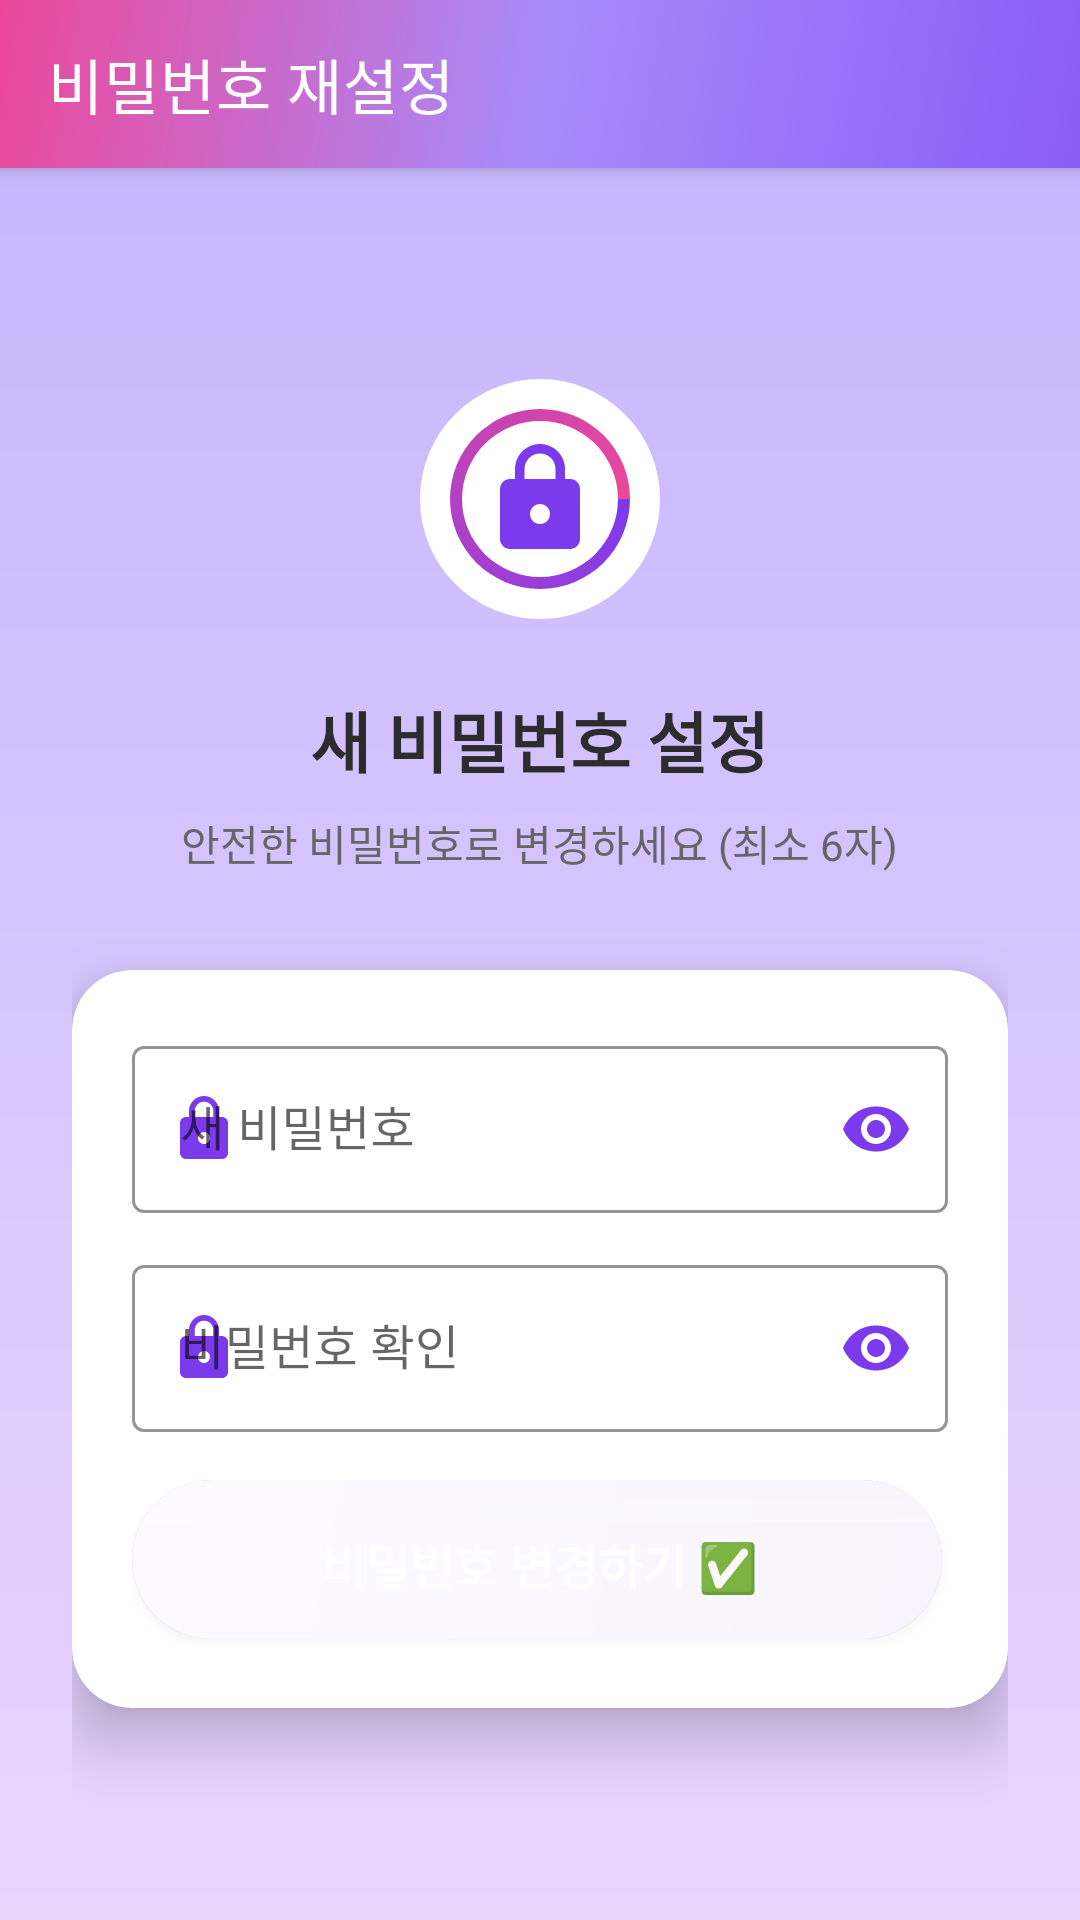

The Android layout XML behind this screen, and the referenced resources:
<!-- AndroidManifest.xml: application theme Theme.GPS -->
<!-- res/layout/activity_reset_password.xml -->
<?xml version="1.0" encoding="utf-8"?>
<LinearLayout xmlns:android="http://schemas.android.com/apk/res/android"
    xmlns:app="http://schemas.android.com/apk/res-auto"
    xmlns:tools="http://schemas.android.com/tools"
    android:layout_width="match_parent"
    android:layout_height="match_parent"
    android:orientation="vertical"
    android:background="@drawable/bg_gradient_spring"
    tools:context=".activities.Register_Login.ResetPasswordActivity">

    
    <androidx.appcompat.widget.Toolbar
        android:id="@+id/toolbar"
        android:layout_width="match_parent"
        android:layout_height="?attr/actionBarSize"
        android:background="@drawable/toolbar_gradient"
        android:elevation="4dp"
        android:theme="@style/ThemeOverlay.AppCompat.Dark.ActionBar"
        app:title="비밀번호 재설정"
        app:titleTextColor="@color/white" />

    <ScrollView
        android:layout_width="match_parent"
        android:layout_height="match_parent"
        android:fillViewport="true">

        <LinearLayout
            android:layout_width="match_parent"
            android:layout_height="wrap_content"
            android:orientation="vertical"
            android:gravity="center"
            android:padding="24dp">

            
            <ImageView
                android:layout_width="80dp"
                android:layout_height="80dp"
                android:layout_marginBottom="24dp"
                android:src="@drawable/ic_lock"
                android:background="@drawable/circle_image_background"
                android:padding="20dp"
                android:tint="@color/colorPrimary" />

            <TextView
                android:layout_width="wrap_content"
                android:layout_height="wrap_content"
                android:text="새 비밀번호 설정"
                android:textSize="22sp"
                android:textStyle="bold"
                android:textColor="@color/textPrimary"
                android:layout_marginBottom="8dp"/>

            <TextView
                android:layout_width="wrap_content"
                android:layout_height="wrap_content"
                android:text="안전한 비밀번호로 변경하세요 (최소 6자)"
                android:textSize="14sp"
                android:textColor="@color/textSecondary"
                android:gravity="center"
                android:layout_marginBottom="32dp"/>

            
            <androidx.cardview.widget.CardView
                android:layout_width="match_parent"
                android:layout_height="wrap_content"
                app:cardCornerRadius="20dp"
                app:cardElevation="12dp"
                app:cardBackgroundColor="@color/white">

                <LinearLayout
                    android:layout_width="match_parent"
                    android:layout_height="wrap_content"
                    android:orientation="vertical"
                    android:padding="20dp">

                    <com.google.android.material.textfield.TextInputLayout
                        android:layout_width="match_parent"
                        android:layout_height="wrap_content"
                        android:layout_marginBottom="12dp"
                        android:hint="새 비밀번호"
                        app:boxStrokeColor="@color/colorPrimary"
                        app:hintTextColor="@color/colorPrimary"
                        app:startIconDrawable="@drawable/ic_lock"
                        app:startIconTint="@color/colorPrimary"
                        app:endIconMode="password_toggle"
                        app:endIconTint="@color/colorPrimary"
                        style="@style/Widget.MaterialComponents.TextInputLayout.OutlinedBox">

                        <com.google.android.material.textfield.TextInputEditText
                            android:id="@+id/etNewPassword"
                            android:layout_width="match_parent"
                            android:layout_height="wrap_content"
                            android:inputType="textPassword"
                            android:maxLines="1" />
                    </com.google.android.material.textfield.TextInputLayout>

                    <com.google.android.material.textfield.TextInputLayout
                        android:layout_width="match_parent"
                        android:layout_height="wrap_content"
                        android:layout_marginBottom="16dp"
                        android:hint="비밀번호 확인"
                        app:boxStrokeColor="@color/colorPrimary"
                        app:hintTextColor="@color/colorPrimary"
                        app:startIconDrawable="@drawable/ic_lock"
                        app:startIconTint="@color/colorPrimary"
                        app:endIconMode="password_toggle"
                        app:endIconTint="@color/colorPrimary"
                        style="@style/Widget.MaterialComponents.TextInputLayout.OutlinedBox">

                        <com.google.android.material.textfield.TextInputEditText
                            android:id="@+id/etConfirmPassword"
                            android:layout_width="match_parent"
                            android:layout_height="wrap_content"
                            android:inputType="textPassword"
                            android:maxLines="1" />
                    </com.google.android.material.textfield.TextInputLayout>

                    <Button
                        android:id="@+id/btnResetPassword"
                        android:layout_width="match_parent"
                        android:layout_height="56dp"
                        android:text="비밀번호 변경하기 ✅"
                        android:textSize="16sp"
                        android:textStyle="bold"
                        android:textColor="@color/white"
                        android:background="@drawable/button_primary_background"
                        android:elevation="2dp" />
                </LinearLayout>
            </androidx.cardview.widget.CardView>

        </LinearLayout>
    </ScrollView>

</LinearLayout>
<!-- resources referenced by this layout -->
<resources>
  <color name="colorPrimary">#7C3AED</color>
  <color name="textPrimary">#2C2C2C</color>
  <color name="textSecondary">#666666</color>
  <color name="white">#FFFFFFFF</color>
  <!-- drawable bg_gradient_spring (drawable) -->
  <?xml version="1.0" encoding="utf-8"?>
  <shape xmlns:android="http://schemas.android.com/apk/res/android">
      <gradient
          android:startColor="@color/springMint"
          android:endColor="@color/springSky"
          android:angle="120"
          android:type="linear" />
  </shape>
  <!-- drawable circle_image_background (drawable) -->
  <?xml version="1.0" encoding="utf-8"?>
  <layer-list xmlns:android="http://schemas.android.com/apk/res/android">
      <item>
          <shape android:shape="oval">
              <solid android:color="#FFFFFF" />
          </shape>
      </item>
      <item>
          <shape android:shape="ring"
              android:innerRadius="26dp"
              android:thickness="4dp"
              android:useLevel="false">
              <gradient
                  android:startColor="@color/colorPrimary"
                  android:endColor="@color/wichinPink"
                  android:angle="135"
                  android:type="sweep" />
          </shape>
      </item>
  </layer-list>
  <!-- drawable ic_lock (drawable) -->
  <?xml version="1.0" encoding="utf-8"?>
  <vector xmlns:android="http://schemas.android.com/apk/res/android"
      android:width="24dp"
      android:height="24dp"
      android:viewportWidth="24"
      android:viewportHeight="24"
      android:tint="#4CAF50">
      <path
          android:fillColor="@android:color/white"
          android:pathData="M18,8h-1V6c0,-2.76 -2.24,-5 -5,-5S7,3.24 7,6v2H6c-1.1,0 -2,0.9 -2,2v10c0,1.1 0.9,2 2,2h12c1.1,0 2,-0.9 2,-2V10c0,-1.1 -0.9,-2 -2,-2zM12,17c-1.1,0 -2,-0.9 -2,-2s0.9,-2 2,-2 2,0.9 2,2 -0.9,2 -2,2zM15.1,8H8.9V6c0,-1.71 1.39,-3.1 3.1,-3.1 1.71,0 3.1,1.39 3.1,3.1v2z"/>
  </vector>
  <!-- drawable toolbar_gradient (drawable) -->
  <?xml version="1.0" encoding="utf-8"?>
  <shape xmlns:android="http://schemas.android.com/apk/res/android">
      <gradient
          android:startColor="#8B5CF6"
          android:centerColor="#A78BFA"
          android:endColor="#EC4899"
          android:angle="135"
          android:type="linear" />
  </shape>
  <style name="Theme.GPS" parent="Theme.MaterialComponents.DayNight.NoActionBar">
          <item name="colorPrimary">@color/colorPrimary</item>
          <item name="colorPrimaryDark">@color/colorPrimaryDark</item>
          <item name="colorAccent">@color/colorAccent</item>
          <item name="android:colorBackground">@color/colorBackground</item>
          <item name="android:textColorPrimary">@color/textColorPrimary</item>
          <item name="android:windowBackground">@color/colorBackground</item>
          <item name="cardViewStyle">@style/Widget.MaterialComponents.CardView</item>
          
          
          <item name="android:statusBarColor">@color/colorPrimaryDark</item>
          <item name="android:navigationBarColor">@color/colorPrimaryDark</item>
      </style>
  <color name="springMint">#C4B5FD</color>
  <color name="springSky">#E9D5FF</color>
  <color name="wichinPink">#EC4899</color>
  <color name="colorPrimaryDark">#5B21B6</color>
  <color name="colorAccent">#A78BFA</color>
  <color name="colorBackground">#FAF5FF</color>
  <color name="textColorPrimary">#212121</color>
</resources>
